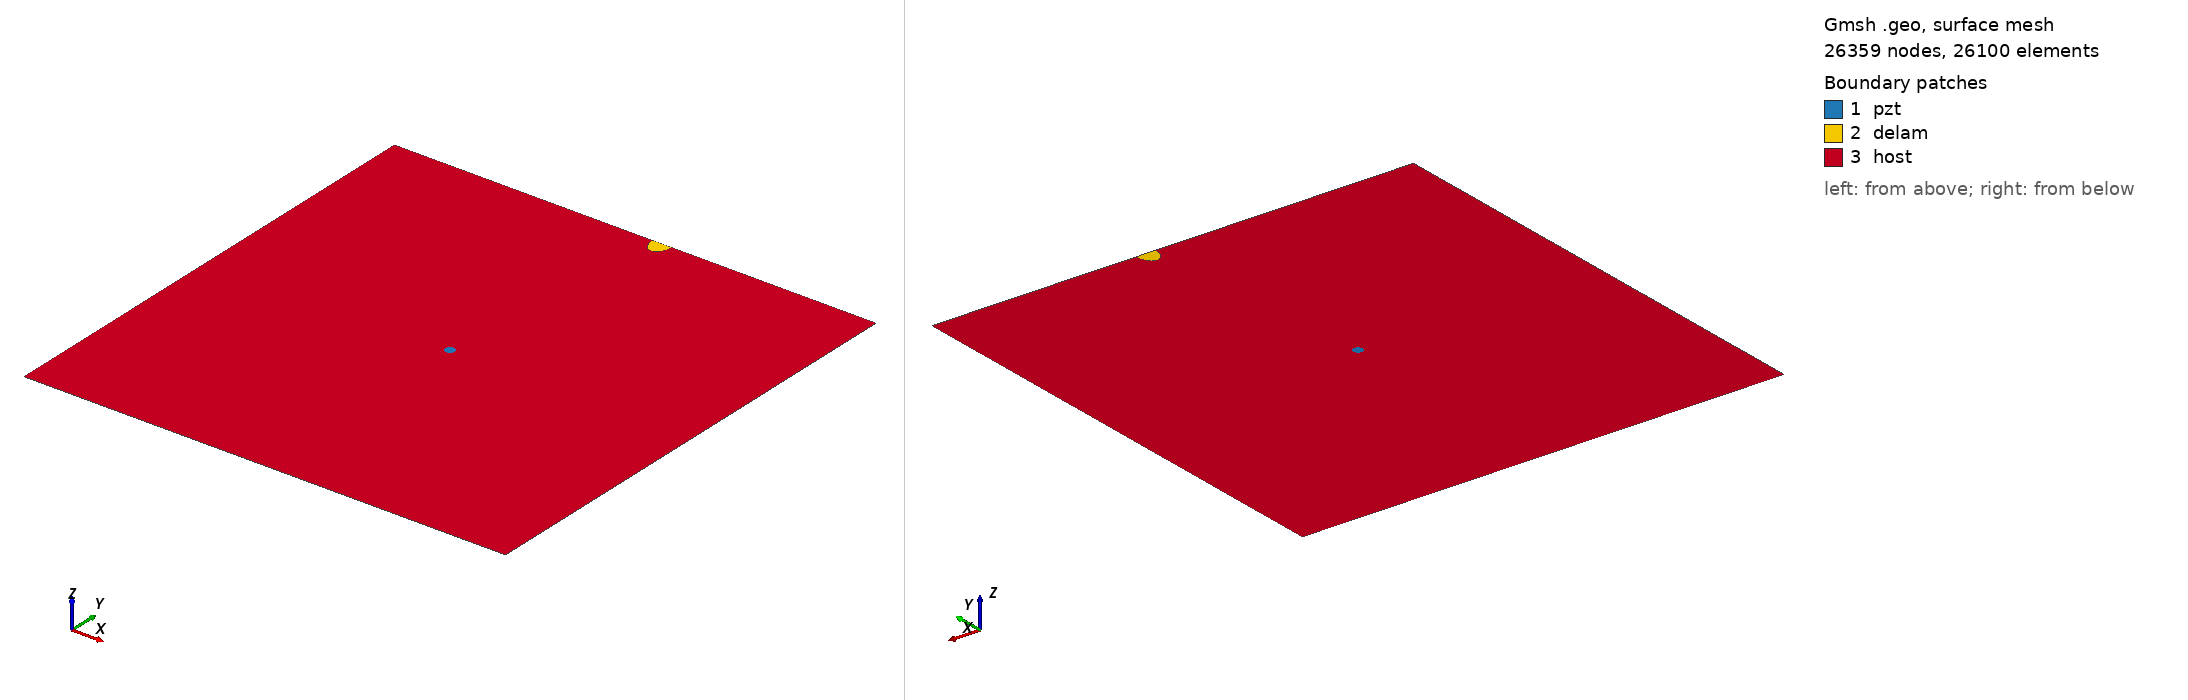

Gmsh geometry script, surface-meshed: 26359 nodes, 26100 surface elements. Boundary patches (legend numbers): 1 pzt, 2 delam, 3 host. Left view from above one corner, right view from below the opposite corner. Legend entries are the model's physical surfaces. The drawing asked Gmsh for element sizes between 1% and 20% of the model's largest extent; the script's own settings can give other sizes.

=== m_397_delam1_position_no_96_a_15mm_b_10mm_angle_90.geo (drawn) ===
SetFactory("OpenCASCADE");
L=0.500000; 
W=0.500000; 
a=0.015000; 
b=0.010000; 
x=0.277778; 
y=0.500000; 
alpha=0.500000 *Pi; 
r=0.005000; 
xpzt=0.250000; 
ypzt=0.250000; 
//+
Point(1) = {0, 0, 0, 1.0};
//+
Point(2) = {L, 0, 0, 1.0};
//+
Point(3) = {L, W, 0, 1.0};
//+
Point(4) = {0, W, 0, 1.0};
//+
Line(1) = {1, 2};
//+
Line(2) = {2, 3};
//+
Line(3) = {3, 4};
//+
Line(4) = {4, 1};
//+
Circle(5) = {xpzt, ypzt, -0, r, 0, 2*Pi};
//+
Ellipse(6) = {x, y, -0, a, b, 0, 2*Pi};
//+
Rotate {{0, 0, 1}, {x, y, 0}, alpha} {
  Curve{6}; 
}
//+
BooleanDifference{ Curve{6}; Delete; }{ Curve{3}; }
//+
Delete {
  Curve{6}; 
}
//+
Delete {
  Curve{3}; 
}
//+
Line(9) = {7, 8};
//+
Line(10) = {3, 8};
//+
Line(11) = {7, 4};
//+
Curve Loop(1) = {5};
//+
Plane Surface(1) = {1};
//+
Curve Loop(2) = {9, 7};
//+
Plane Surface(2) = {2};
//+
Curve Loop(3) = {10, -7, 11, 4, 1, 2};
//+
Curve Loop(4) = {5};
//+
Plane Surface(3) = {3, 4};
//+
Point(9) = {xpzt, ypzt, 0, 1.0};
//+
Point{9} In Surface {1};// mesh node at centre of pzt
//+
Physical Surface("pzt") = {1};
//+
Physical Surface("delam") = {2};
//+
Physical Surface("host") = {3};

Mesh.Algorithm = 6; // Frontal
Mesh.CharacteristicLengthFactor = 0.080000;
Mesh.CharacteristicLengthMin = 0.001000;
Mesh.CharacteristicLengthMax = 0.200000;
Mesh.RecombineAll = 1; // Apply recombination algorithm
Mesh.SubdivisionAlgorithm = 1; // 1: all quadrangles
Mesh.Smoothing = 1;
